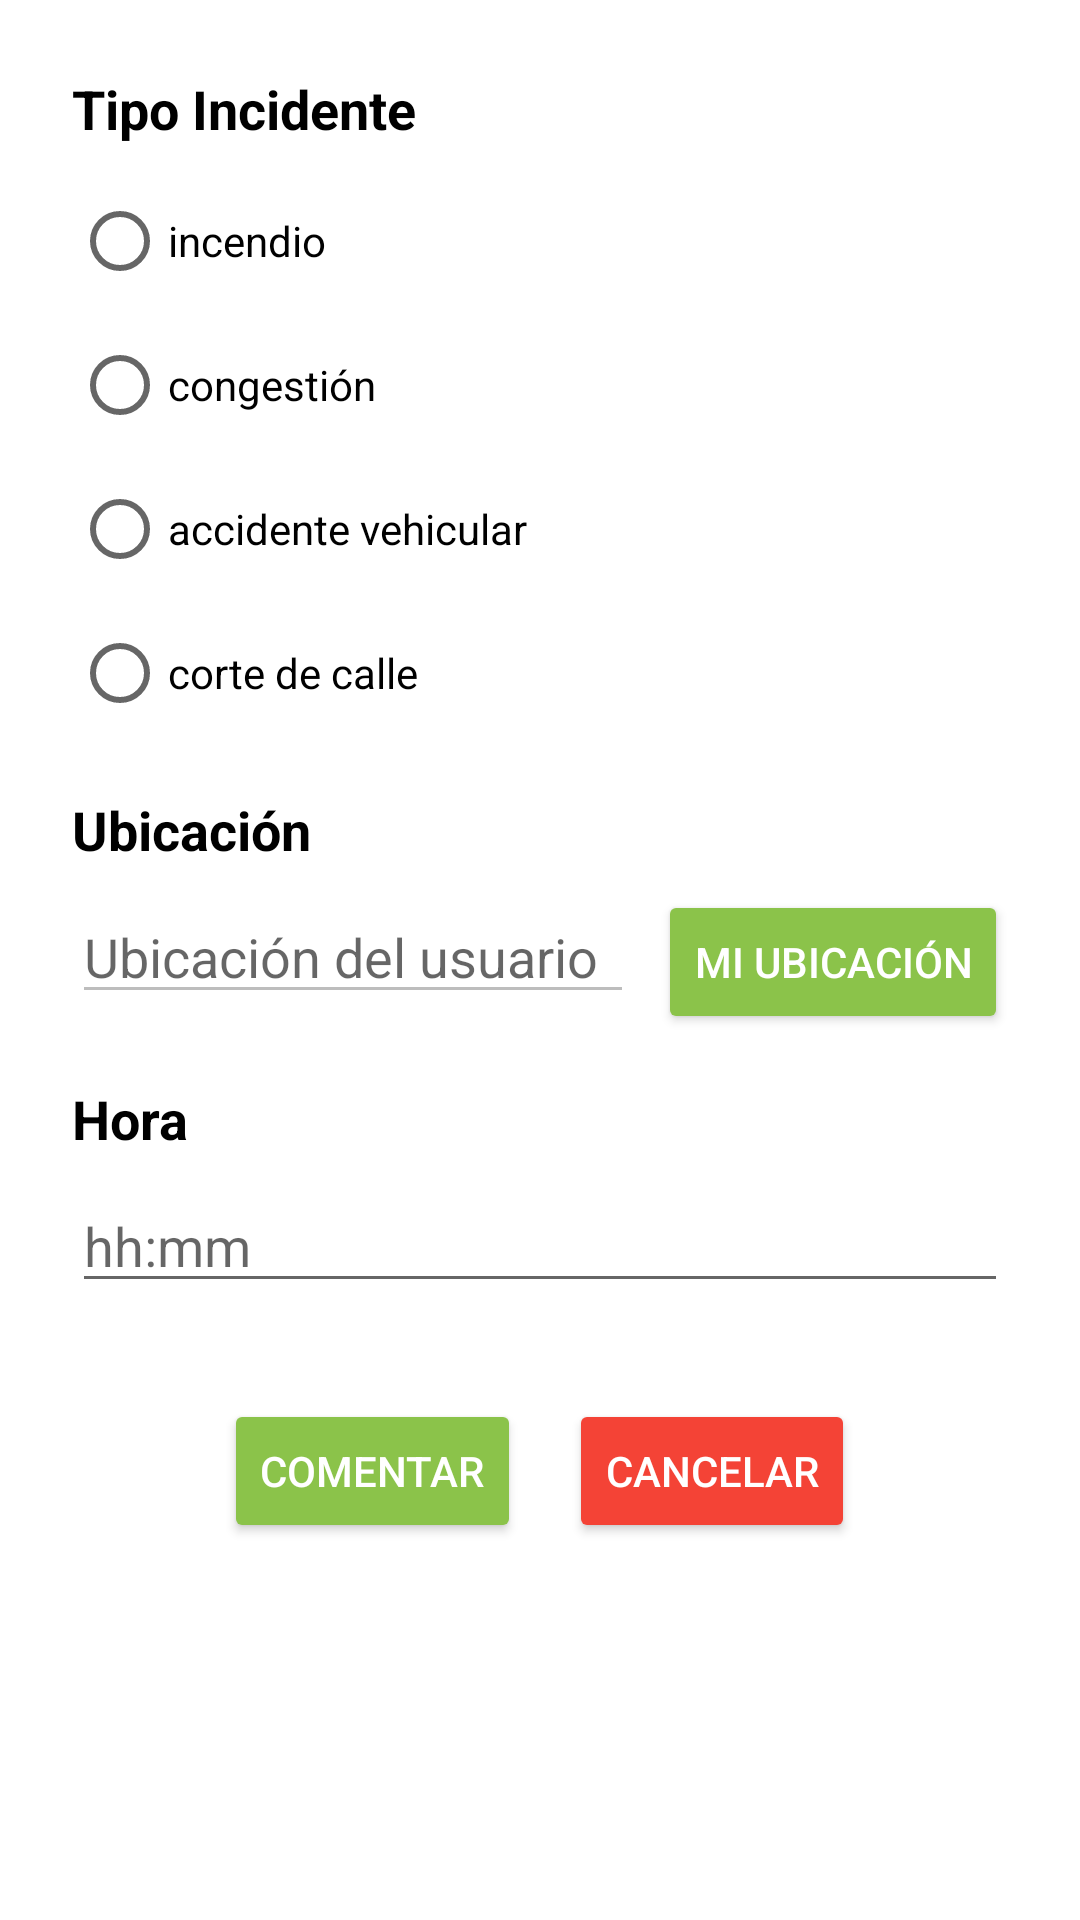

Android layout source for this screen:
<!-- AndroidManifest.xml: application theme Theme.Coletomaps -->
<!-- res/layout/fragment_reportar.xml -->
<?xml version="1.0" encoding="utf-8"?>
<LinearLayout xmlns:android="http://schemas.android.com/apk/res/android"
    android:layout_width="match_parent"
    android:layout_height="match_parent"
    android:orientation="vertical"
    android:padding="24dp"
    android:background="#FFFFFF">

    <TextView
        android:layout_width="wrap_content"
        android:layout_height="wrap_content"
        android:text="Tipo Incidente"
        android:textSize="18sp"
        android:textStyle="bold"
        android:textColor="#000000"
        android:layout_marginBottom="8dp"/>

    
    <RadioGroup
        android:id="@+id/rgTipoIncidente"
        android:layout_width="match_parent"
        android:layout_height="wrap_content"
        android:orientation="vertical"
        android:layout_marginBottom="16dp">

        <RadioButton
            android:id="@+id/rbIncendio"
            android:layout_width="wrap_content"
            android:layout_height="wrap_content"
            android:text="incendio"
            android:textColor="#000000" />

        <RadioButton
            android:id="@+id/rbCongestion"
            android:layout_width="wrap_content"
            android:layout_height="wrap_content"
            android:text="congestión"
            android:textColor="#000000" />

        <RadioButton
            android:id="@+id/rbAccidente"
            android:layout_width="wrap_content"
            android:layout_height="wrap_content"
            android:text="accidente vehicular"
            android:textColor="#000000" />

        <RadioButton
            android:id="@+id/rbCorte"
            android:layout_width="wrap_content"
            android:layout_height="wrap_content"
            android:text="corte de calle"
            android:textColor="#000000" />
    </RadioGroup>

    <TextView
        android:layout_width="wrap_content"
        android:layout_height="wrap_content"
        android:text="Ubicación"
        android:textSize="18sp"
        android:textStyle="bold"
        android:textColor="#000000"
        android:layout_marginBottom="8dp"/>

    <LinearLayout
        android:layout_width="match_parent"
        android:layout_height="wrap_content"
        android:orientation="horizontal"
        android:layout_marginBottom="16dp">

        <EditText
            android:id="@+id/etUbicacion"
            android:layout_width="0dp"
            android:layout_height="wrap_content"
            android:layout_weight="1"
            android:hint="Ubicación del usuario"
            android:enabled="false"
            android:textColor="#000000"/>

        <Button
            android:id="@+id/btnMiUbicacion"
            android:layout_width="wrap_content"
            android:layout_height="wrap_content"
            android:backgroundTint="#8BC34A"
            android:text="Mi ubicación"
            android:textColor="#FFFFFF"
            android:layout_marginStart="8dp"/>
    </LinearLayout>

    <TextView
        android:layout_width="wrap_content"
        android:layout_height="wrap_content"
        android:text="Hora"
        android:textSize="18sp"
        android:textStyle="bold"
        android:textColor="#000000"
        android:layout_marginBottom="8dp"/>

    <EditText
        android:id="@+id/etHora"
        android:layout_width="match_parent"
        android:layout_height="wrap_content"
        android:hint="hh:mm"
        android:textColor="#000000"
        android:layout_marginBottom="32dp"/>

    <LinearLayout
        android:layout_width="match_parent"
        android:layout_height="wrap_content"
        android:gravity="center"
        android:orientation="horizontal">

        <Button
            android:id="@+id/btnComentar"
            android:layout_width="wrap_content"
            android:layout_height="wrap_content"
            android:backgroundTint="#8BC34A"
            android:text="Comentar"
            android:textColor="#FFFFFF"
            android:layout_marginEnd="16dp"/>

        <Button
            android:id="@+id/btnCancelarReporte"
            android:layout_width="wrap_content"
            android:layout_height="wrap_content"
            android:backgroundTint="#F44336"
            android:text="Cancelar"
            android:textColor="#FFFFFF"/>
    </LinearLayout>
</LinearLayout>
<!-- resources referenced by this layout -->
<resources>
  <style name="Theme.Coletomaps" parent="Theme.MaterialComponents.DayNight.DarkActionBar">
          
          <item name="colorPrimary">@color/purple_500</item>
          <item name="colorPrimaryVariant">@color/purple_700</item>
          <item name="colorOnPrimary">@color/white</item>
          
          <item name="colorSecondary">@color/teal_200</item>
          <item name="colorSecondaryVariant">@color/teal_700</item>
          <item name="colorOnSecondary">@color/black</item>
          
          <item name="android:statusBarColor">?attr/colorPrimaryVariant</item>
          
      </style>
  <color name="purple_500">#0D73DB</color>
  <color name="purple_700">#FF3700B3</color>
  <color name="white">#FFFFFFFF</color>
  <color name="teal_200">#8BBC08</color>
  <color name="teal_700">#FF018786</color>
  <color name="black">#FF000000</color>
</resources>
